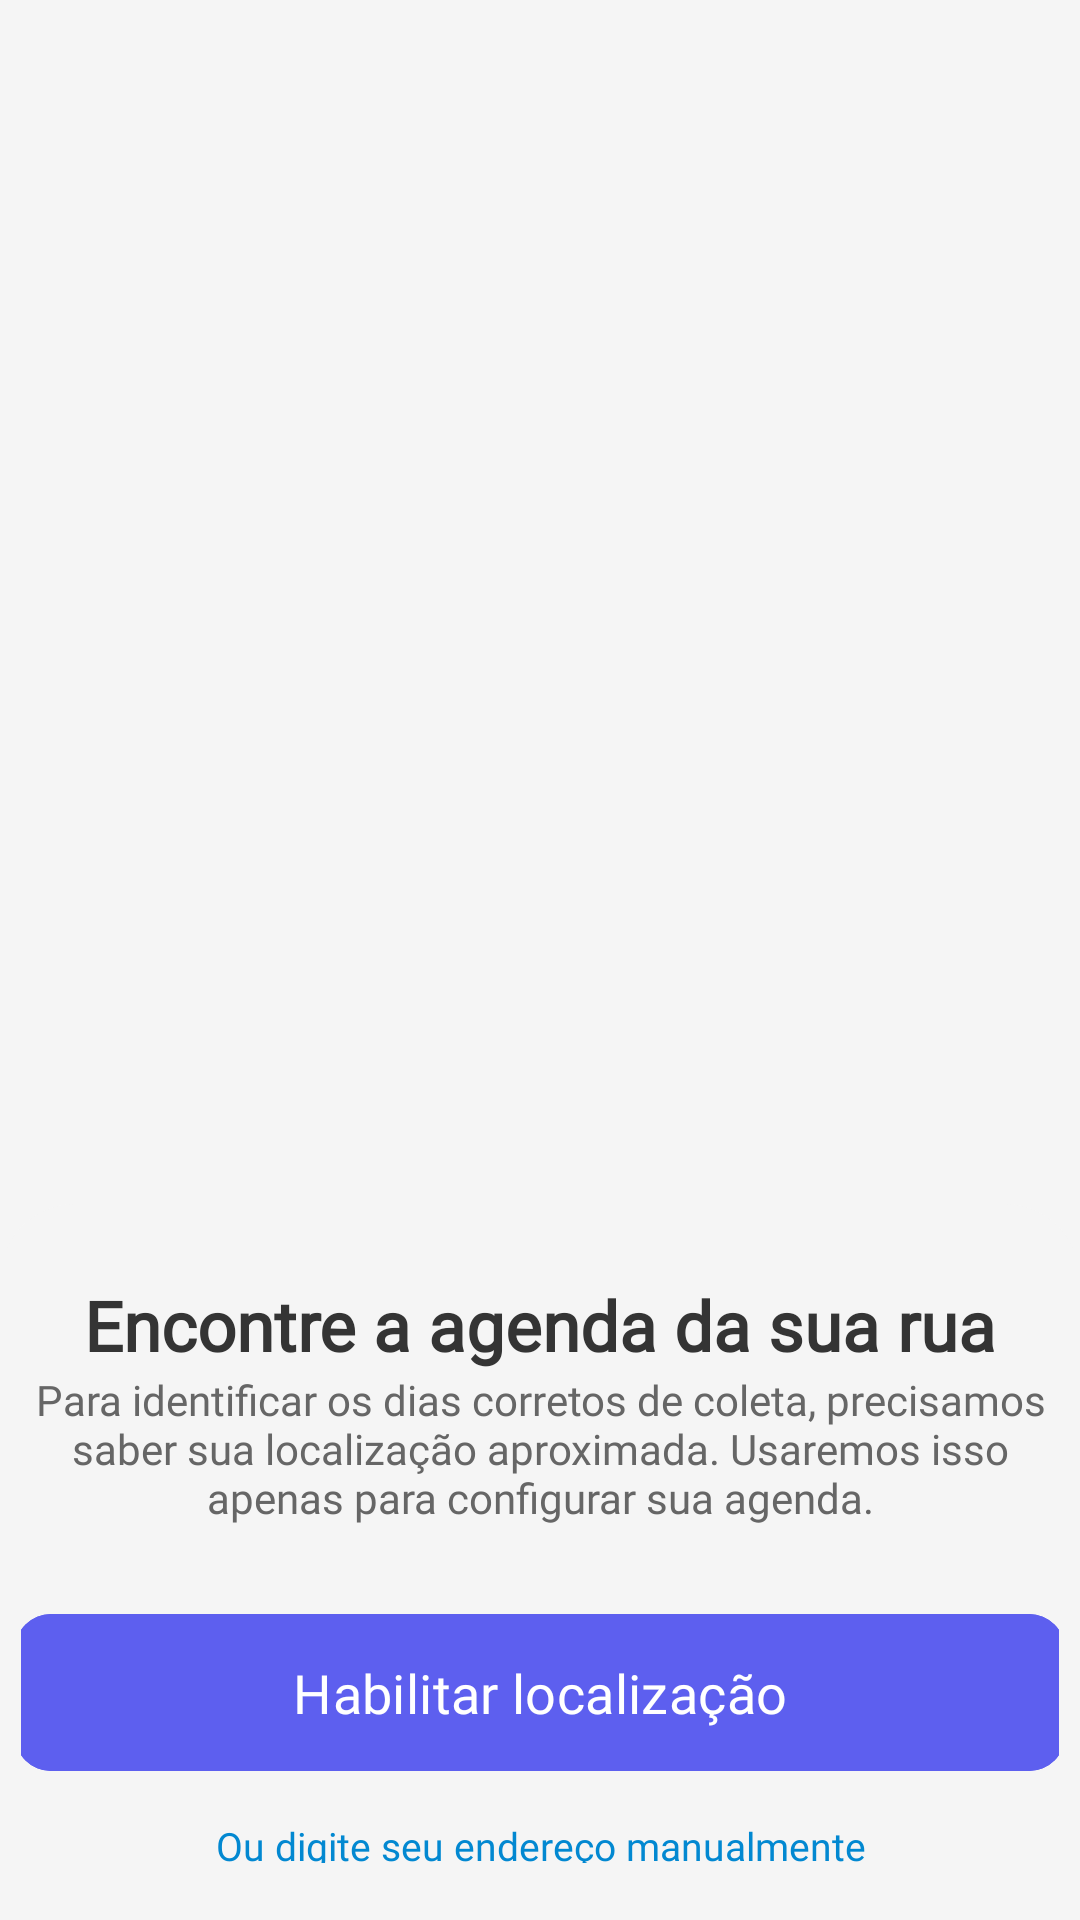

Produce the Android XML layout that renders to this screen, including the resource entries it uses.
<!-- AndroidManifest.xml: application theme Theme.ColetaAlert -->
<!-- res/layout/fragment_localizacao.xml -->
<?xml version="1.0" encoding="utf-8"?>
<FrameLayout
    xmlns:android="http://schemas.android.com/apk/res/android"
    xmlns:app="http://schemas.android.com/apk/res-auto"
    xmlns:tools="http://schemas.android.com/tools"

    android:layout_height="match_parent"
    android:layout_width="match_parent"
    android:background="@color/eco_background_light">

<androidx.constraintlayout.widget.ConstraintLayout
    android:layout_width="match_parent"
    android:layout_height="match_parent">

    <ImageView
        android:id="@+id/ivIllustrationLocation"
        android:layout_width="0dp"
        android:layout_height="0dp"
        android:contentDescription="Ilustração de um mapa com um pin sobre uma casa"
        android:scaleType="centerCrop"
        app:layout_constraintBottom_toTopOf="@+id/guidelineCenter"
        app:layout_constraintEnd_toEndOf="parent"
        app:layout_constraintStart_toStartOf="parent"
        app:layout_constraintTop_toTopOf="parent"
        android:src="@drawable/fundo_map" />

    <include
        android:id="@+id/formulario_localizacao"
        layout="@layout/layout_formulario"
        tools:visibility="visible"
        android:visibility="gone"
    />

    <androidx.constraintlayout.widget.Guideline
        android:id="@+id/guidelineCenter"
        android:layout_width="wrap_content"
        android:layout_height="wrap_content"
        android:orientation="horizontal"
        app:layout_constraintGuide_percent="0.65" />

    <com.google.android.material.card.MaterialCardView
        android:layout_width="0dp"
        android:layout_height="0dp"
        android:layout_marginTop="-15dp"
        app:strokeWidth="0dp"
        app:cardBackgroundColor="@color/eco_background_light"
        app:shapeAppearanceOverlay="@style/ShapeAppearance.Card.TopRounded"
        app:layout_constraintBottom_toBottomOf="parent"
        app:layout_constraintEnd_toEndOf="parent"
        app:layout_constraintStart_toStartOf="parent"
        app:layout_constraintTop_toTopOf="@+id/guidelineCenter">

    <LinearLayout
        android:layout_width="match_parent"
        android:layout_height="match_parent"
        android:orientation="vertical"
        android:gravity="center_horizontal">

    <TextView
        android:id="@+id/tvTitleLocation"
        android:layout_width="match_parent"
        android:layout_height="wrap_content"
        android:layout_marginTop="18dp"
        android:fontFamily="@font/poppins"
        android:text="Encontre a agenda da sua rua"
        android:textAlignment="center"
        android:textColor="#343434"
        android:textSize="23sp"
        android:textStyle="bold"
        app:layout_constraintEnd_toEndOf="parent"
        app:layout_constraintHorizontal_bias="0.0"
        app:layout_constraintStart_toStartOf="parent"
        app:layout_constraintTop_toBottomOf="@+id/ivIllustrationLocation" />

    <TextView
        android:id="@+id/tvSubtitleLocation"
        android:layout_width="match_parent"
        android:layout_height="77dp"
        android:fontFamily="@font/poppins"
        android:text="Para identificar os dias corretos de coleta, precisamos saber sua localização aproximada. Usaremos isso apenas para configurar sua agenda."
        android:textAlignment="center"
        android:textColor="#666666"
        android:textSize="14sp"
        app:layout_constraintEnd_toEndOf="parent"
        app:layout_constraintStart_toStartOf="parent"
        app:layout_constraintTop_toBottomOf="@+id/tvTitleLocation" />

    <com.google.android.material.button.MaterialButton
        android:id="@+id/btn_enable_location"
        android:layout_width="350dp"
        android:layout_height="wrap_content"
        android:fontFamily="@font/poppins"
        android:paddingVertical="14dp"
        android:text="Habilitar localização"
        android:backgroundTint="@color/eco_vivid_blue"
        android:textAllCaps="false"
        android:textSize="18sp"
        app:cornerRadius="12dp"
        app:layout_constraintEnd_toEndOf="parent"
        app:layout_constraintStart_toStartOf="parent"
        app:layout_constraintTop_toBottomOf="@+id/tvSubtitleLocation" />

    <TextView
        android:id="@+id/local_manual"
        android:layout_width="match_parent"
        android:layout_height="wrap_content"
        android:clickable="true"
        android:focusable="true"
        android:fontFamily="@font/poppins"
        android:padding="12dp"
        android:text="Ou digite seu endereço manualmente"
        android:textAlignment="center"
        android:textColor="#0288D1"
        android:textSize="13sp"
        app:layout_constraintEnd_toEndOf="parent"
        app:layout_constraintStart_toStartOf="parent"
        app:layout_constraintTop_toBottomOf="@+id/btnEnableLocation" />
    </LinearLayout>
    </com.google.android.material.card.MaterialCardView>

</androidx.constraintlayout.widget.ConstraintLayout>
</FrameLayout>
<!-- res/layout/layout_formulario.xml (included above) -->
<?xml version="1.0" encoding="utf-8"?>
<com.google.android.material.card.MaterialCardView
    xmlns:android="http://schemas.android.com/apk/res/android"
    xmlns:app="http://schemas.android.com/apk/res-auto"
    xmlns:tools="http://schemas.android.com/tools"

    android:id="@+id/card_formulario"
    android:layout_width="300dp"
    android:layout_height="310dp"

    app:cardBackgroundColor="#FDFDFD"
    app:cardElevation="200dp"
    app:cardCornerRadius="20dp"

    app:layout_constraintBottom_toBottomOf="parent"
    app:layout_constraintEnd_toEndOf="parent"
    app:layout_constraintStart_toStartOf="parent"
    app:layout_constraintTop_toTopOf="parent"
    >
        <LinearLayout
            android:layout_width="match_parent"
            android:layout_height="match_parent"
            android:orientation="vertical">

            <ImageButton
                android:id="@+id/close"
                android:layout_width="35dp"
                android:layout_height="35dp"
                android:layout_marginTop="8dp"
                android:layout_marginEnd="8dp"
                android:layout_gravity="end"
                android:backgroundTint="@android:color/transparent"
                app:elevation="30dp"
                app:tint="#FF0000"
                android:src="@drawable/baseline_close_24" />

            <TextView
                android:layout_width="wrap_content"
                android:layout_height="wrap_content"
                android:layout_gravity="center"
                android:text="Endereço"
                android:textSize="25sp"
                android:fontFamily="@font/poppins_light"
                android:textColor="#000000"
                />


            <com.google.android.material.textfield.TextInputLayout
                style="@style/ThemeOverlay.Material3.TextInputEditText.OutlinedBox"
                android:layout_width="260dp"
                android:layout_height="wrap_content"
                android:layout_marginTop="10dp"
                android:hint="Cidade"
                android:layout_gravity="center_horizontal"
                app:boxStrokeColor="#4CAF50"
                >

                <com.google.android.material.textfield.TextInputEditText
                    android:id="@+id/edit_cidade"
                    android:layout_width="match_parent"
                    android:layout_height="wrap_content"
                    android:textColorHint="#8B8B8B"
                    />
            </com.google.android.material.textfield.TextInputLayout>

            <com.google.android.material.textfield.TextInputLayout
                style="@style/ThemeOverlay.Material3.TextInputEditText.OutlinedBox"
                android:layout_width="260dp"
                android:layout_height="wrap_content"
                android:layout_marginTop="20dp"
                android:hint="Bairro"

                android:layout_gravity="center_horizontal"
                app:boxStrokeColor="#4CAF50"
                >

                <com.google.android.material.textfield.TextInputEditText
                    android:id="@+id/edit_bairro"
                    android:layout_width="match_parent"
                    android:layout_height="wrap_content"
                    android:textColorHint="#8B8B8B"
                    />
            </com.google.android.material.textfield.TextInputLayout>

            <Button
                android:id="@+id/btn_confirmar"
                android:layout_width="wrap_content"
                android:layout_height="wrap_content"
                android:layout_marginTop="13dp"
                android:layout_gravity="center"
                app:backgroundTint="#4CAF50"
                android:text="Confirmar"
                android:textColor="#FFFFFF"
                android:elevation="20dp"
                />

        </LinearLayout>
</com.google.android.material.card.MaterialCardView>
<!-- resources referenced by this layout -->
<resources>
  <color name="eco_background_light">#F5F5F5</color>
  <color name="eco_vivid_blue">#5D5FEF</color>
  <style name="ShapeAppearance.Card.TopRounded" parent="">
          <item name="cornerFamily">rounded</item>
          <item name="cornerSizeTopLeft">25dp</item>
          <item name="cornerSizeTopRight">25dp</item>
          <item name="cornerSizeBottomLeft">0dp</item>
          <item name="cornerSizeBottomRight">0dp</item>
          <item name="cardElevation">40dp</item>
      </style>
  <style name="Theme.ColetaAlert" parent="Base.Theme.ColetaAlert">
  
      </style>
  <style name="Base.Theme.ColetaAlert" parent="Theme.Material3.Light.NoActionBar">
          <item name="colorPrimary">@color/eco_forest_green</item>
          <item name="colorPrimaryVariant">?attr/colorPrimary</item>
          <item name="colorSecondary">?attr/colorPrimary</item>
          <item name="colorSecondaryVariant">?attr/colorPrimary</item>
  
          <item name="android:windowBackground">@color/eco_background_light</item>
          <item name="android:statusBarColor">@android:color/transparent</item>
          <item name="android:navigationBarColor">@android:color/transparent</item>
      </style>
  <color name="eco_forest_green">#00B130</color>
</resources>
